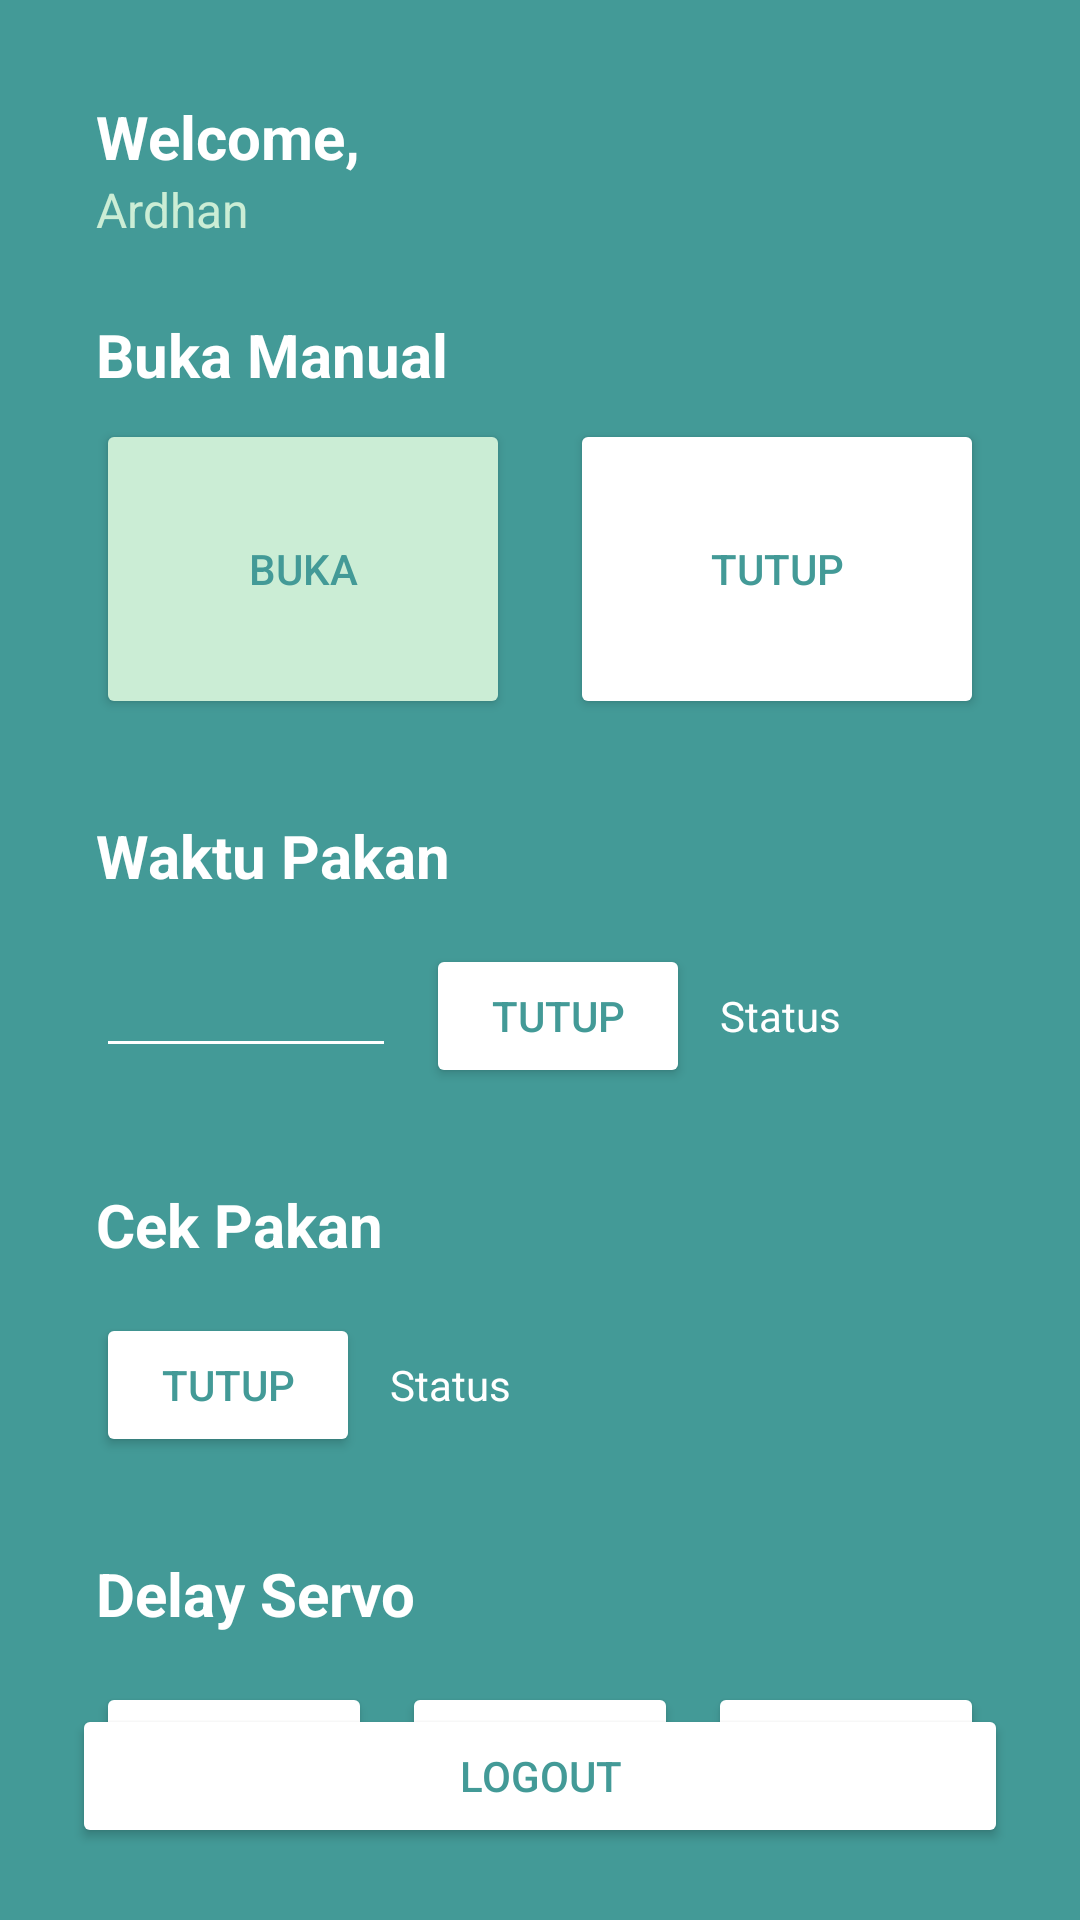

Write the Android layout XML for this screen, with the resource values it uses.
<!-- AndroidManifest.xml: application theme Theme.SmartFeeding -->
<!-- res/layout/activity_wifi.xml -->
<?xml version="1.0" encoding="utf-8"?>
<androidx.constraintlayout.widget.ConstraintLayout xmlns:android="http://schemas.android.com/apk/res/android"
    xmlns:app="http://schemas.android.com/apk/res-auto"
    xmlns:tools="http://schemas.android.com/tools"
    android:layout_width="match_parent"
    android:layout_height="match_parent"
    android:background="@color/background"
    tools:context=".WifiActivity">

    <TextView
        android:id="@+id/textView6"
        android:layout_width="wrap_content"
        android:layout_height="wrap_content"
        android:layout_marginStart="32dp"
        android:layout_marginTop="32dp"
        android:text="Welcome,"
        android:textColor="@color/white"
        android:textSize="20sp"
        android:textStyle="bold"
        app:layout_constraintStart_toStartOf="parent"
        app:layout_constraintTop_toTopOf="parent" />

    <TextView
        android:id="@+id/textView7"
        android:layout_width="wrap_content"
        android:layout_height="wrap_content"
        android:layout_marginStart="32dp"
        android:text="Ardhan"
        android:textColor="@color/ijo"
        android:textSize="16sp"
        app:layout_constraintStart_toStartOf="parent"
        app:layout_constraintTop_toBottomOf="@+id/textView6" />

    <TextView
        android:id="@+id/textView8"
        android:layout_width="wrap_content"
        android:layout_height="wrap_content"
        android:layout_marginStart="32dp"
        android:layout_marginTop="24dp"
        android:text="Buka Manual"
        android:textColor="@color/white"
        android:textSize="20sp"
        android:textStyle="bold"
        app:layout_constraintStart_toStartOf="parent"
        app:layout_constraintTop_toBottomOf="@+id/textView7" />

    <LinearLayout
        android:id="@+id/linearLayout"
        android:layout_width="match_parent"
        android:layout_height="wrap_content"
        android:layout_marginStart="32dp"
        android:layout_marginTop="8dp"
        android:layout_marginEnd="32dp"
        android:orientation="horizontal"
        app:layout_constraintEnd_toEndOf="parent"
        app:layout_constraintStart_toStartOf="parent"
        app:layout_constraintTop_toBottomOf="@+id/textView8">

        <Button
            android:id="@+id/tutup_button"
            android:layout_width="wrap_content"
            android:layout_height="100dp"
            android:layout_marginEnd="20dp"
            android:layout_weight="1"
            android:backgroundTint="@color/ijo"
            android:text="Buka"
            android:textColor="@color/background" />

        <Button
            android:id="@+id/buka_button"
            android:layout_width="wrap_content"
            android:layout_height="100dp"
            android:layout_weight="1"
            android:backgroundTint="@color/white"
            android:text="Tutup"
            android:textColor="@color/background" />
    </LinearLayout>

    <TextView
        android:id="@+id/textView9"
        android:layout_width="wrap_content"
        android:layout_height="wrap_content"
        android:layout_marginStart="32dp"
        android:layout_marginTop="32dp"
        android:text="Waktu Pakan"
        android:textColor="@color/white"
        android:textSize="20sp"
        android:textStyle="bold"
        app:layout_constraintStart_toStartOf="parent"
        app:layout_constraintTop_toBottomOf="@+id/linearLayout" />

    <LinearLayout
        android:id="@+id/linearLayout2"
        android:layout_width="match_parent"
        android:layout_height="wrap_content"
        android:layout_marginStart="32dp"
        android:layout_marginTop="16dp"
        android:layout_marginEnd="32dp"
        android:orientation="horizontal"
        app:layout_constraintEnd_toEndOf="parent"
        app:layout_constraintStart_toStartOf="parent"
        app:layout_constraintTop_toBottomOf="@+id/textView9">

        <EditText
            android:id="@+id/et_waktu_pakan"
            android:layout_width="100dp"
            android:layout_height="wrap_content"
            android:layout_marginEnd="10dp"
            android:backgroundTint="@color/white" />

        <Button
            android:id="@+id/waktu_pakan_button"
            android:layout_width="wrap_content"
            android:layout_height="wrap_content"
            android:layout_marginEnd="10dp"
            android:backgroundTint="@color/white"
            android:text="Tutup"
            android:textColor="@color/background" />

        <TextView
            android:id="@+id/status_waktu_pakan"
            android:layout_width="wrap_content"
            android:layout_height="wrap_content"
            android:text="Status"
            android:textColor="@color/white" />
    </LinearLayout>

    <TextView
        android:id="@+id/textView10"
        android:layout_width="wrap_content"
        android:layout_height="wrap_content"
        android:layout_marginStart="32dp"
        android:layout_marginTop="32dp"
        android:text="Cek Pakan"
        android:textColor="@color/white"
        android:textSize="20sp"
        android:textStyle="bold"
        app:layout_constraintStart_toStartOf="parent"
        app:layout_constraintTop_toBottomOf="@+id/linearLayout2" />

    <LinearLayout
        android:id="@+id/linearLayout3"
        android:layout_width="match_parent"
        android:layout_height="wrap_content"
        android:layout_marginStart="32dp"
        android:layout_marginTop="16dp"
        android:layout_marginEnd="32dp"
        android:orientation="horizontal"
        app:layout_constraintEnd_toEndOf="parent"
        app:layout_constraintStart_toStartOf="parent"
        app:layout_constraintTop_toBottomOf="@+id/textView10">

        <Button
            android:id="@+id/cek_pakan_button"
            android:layout_width="wrap_content"
            android:layout_height="wrap_content"
            android:layout_marginEnd="10dp"
            android:backgroundTint="@color/white"
            android:text="Tutup"
            android:textColor="@color/background" />

        <TextView
            android:id="@+id/status_cek_pakan"
            android:layout_width="wrap_content"
            android:layout_height="wrap_content"
            android:text="Status"
            android:textColor="@color/white" />
    </LinearLayout>

    <TextView
        android:id="@+id/textView11"
        android:layout_width="wrap_content"
        android:layout_height="wrap_content"
        android:layout_marginStart="32dp"
        android:layout_marginTop="32dp"
        android:text="Delay Servo"
        android:textColor="@color/white"
        android:textSize="20sp"
        android:textStyle="bold"
        app:layout_constraintStart_toStartOf="parent"
        app:layout_constraintTop_toBottomOf="@+id/linearLayout3" />

    <LinearLayout
        android:layout_width="match_parent"
        android:layout_height="wrap_content"
        android:layout_marginStart="32dp"
        android:layout_marginTop="16dp"
        android:layout_marginEnd="32dp"
        android:orientation="horizontal"
        app:layout_constraintEnd_toEndOf="parent"
        app:layout_constraintStart_toStartOf="parent"
        app:layout_constraintTop_toBottomOf="@+id/textView11">

        <Button
            android:id="@+id/kosong_empat"
            android:layout_width="wrap_content"
            android:layout_height="wrap_content"
            android:layout_marginEnd="10dp"
            android:layout_weight="1"
            android:backgroundTint="@color/white"
            android:text="0.4"
            android:textColor="@color/background" />

        <Button
            android:id="@+id/kosong_delapan"
            android:layout_width="wrap_content"
            android:layout_height="wrap_content"
            android:layout_marginEnd="10dp"
            android:layout_weight="1"
            android:backgroundTint="@color/white"
            android:text="0.8"
            android:textColor="@color/background" />

        <Button
            android:id="@+id/satu"
            android:layout_width="wrap_content"
            android:layout_height="wrap_content"
            android:layout_weight="1"
            android:backgroundTint="@color/white"
            android:text="1.0"
            android:textColor="@color/background" />

    </LinearLayout>

    <Button
        android:id="@+id/logout_button"
        android:layout_width="match_parent"
        android:layout_height="wrap_content"
        android:layout_marginStart="24dp"
        android:layout_marginEnd="24dp"
        android:layout_marginBottom="24dp"
        android:backgroundTint="@color/white"
        android:text="Logout"
        android:textColor="@color/background"
        app:layout_constraintBottom_toBottomOf="parent"
        app:layout_constraintEnd_toEndOf="parent"
        app:layout_constraintStart_toStartOf="parent" />

</androidx.constraintlayout.widget.ConstraintLayout>
<!-- resources referenced by this layout -->
<resources>
  <color name="background">#439A97</color>
  <color name="ijo">#CBEDD5</color>
  <color name="white">#FFFFFFFF</color>
  <style name="Theme.SmartFeeding" parent="Theme.MaterialComponents.DayNight.DarkActionBar">
          
          <item name="colorPrimary">@color/background</item>
          <item name="colorPrimaryVariant">@color/background</item>
          <item name="colorOnPrimary">@color/white</item>
          
          <item name="colorSecondary">@color/teal_200</item>
          <item name="colorSecondaryVariant">@color/teal_700</item>
          <item name="colorOnSecondary">@color/black</item>
          
          <item name="android:statusBarColor">?attr/colorPrimaryVariant</item>
          
      </style>
  <color name="teal_200">#FF03DAC5</color>
  <color name="teal_700">#FF018786</color>
  <color name="black">#FF000000</color>
</resources>
